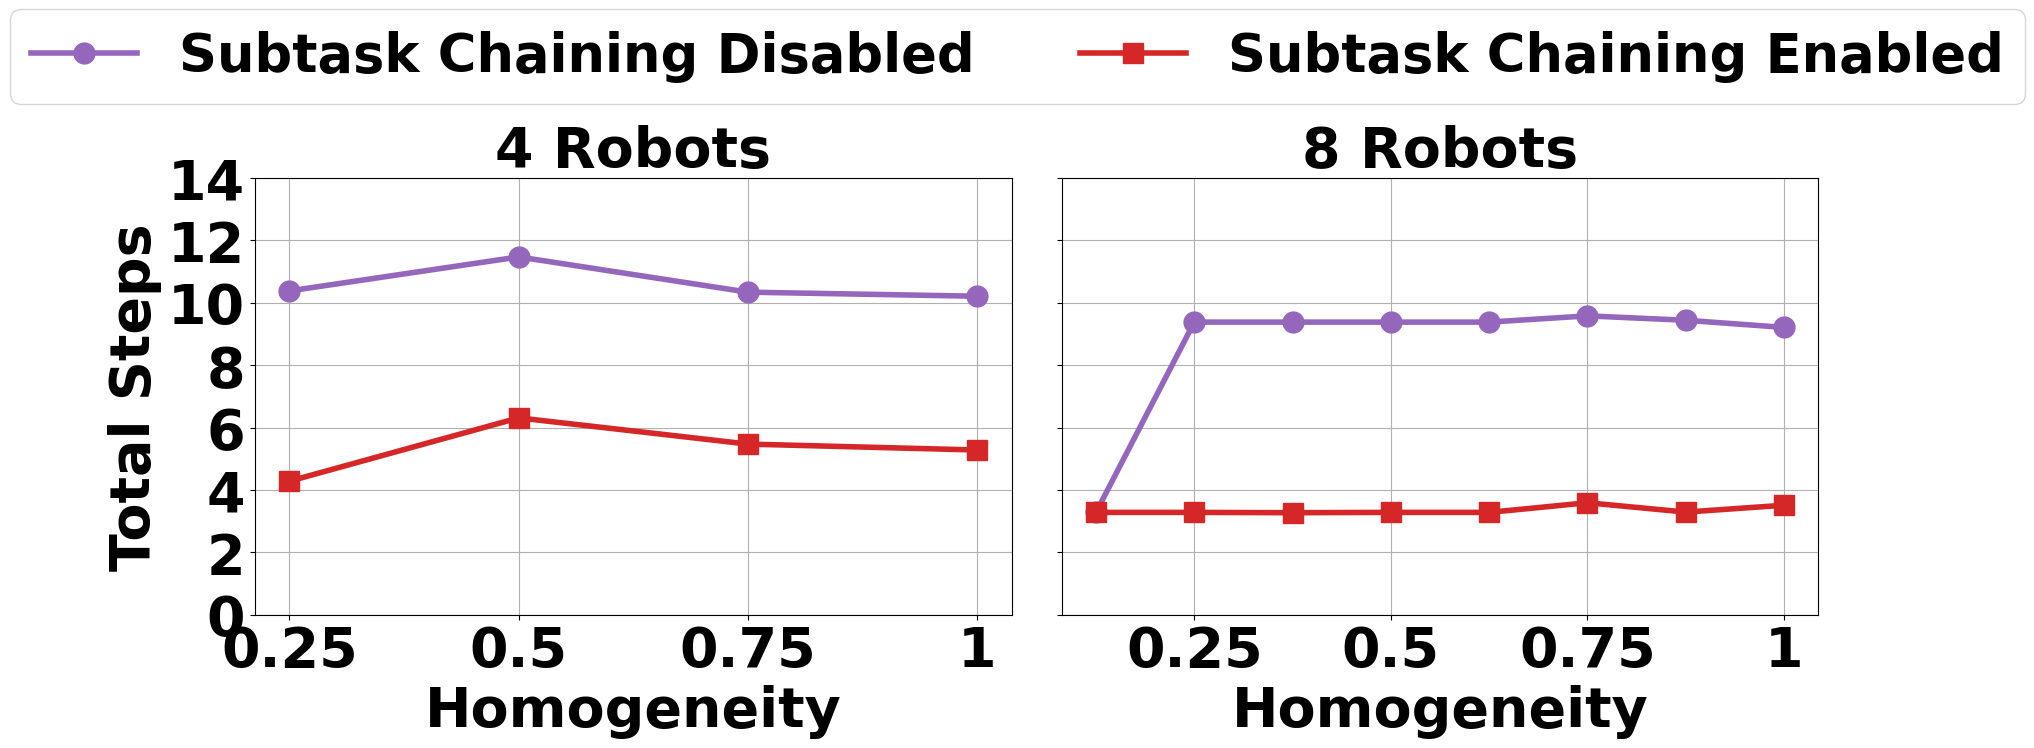

Write Python code to recreate this figure.
import matplotlib.pyplot as plt
import matplotlib
matplotlib.rcParams['font.family'] = 'Times New Roman'
matplotlib.rcParams['font.size'] = 30
matplotlib.rcParams['mathtext.fontset'] = 'stix'

font1 = {'family': 'Times New Roman', 'color': 'Black', 'weight': 'bold', 'size': 40}  # normal
font2 = {'family': 'Times New Roman', 'size': 40, 'weight': 'bold'}  # label
font3 = {'family': 'Times New Roman', 'size': 38, 'weight': 'bold'}  # legend
font4 = {'family': 'Times New Roman', 'color': 'Black', 'weight': 'bold', 'size': 38}

# Data 1
homogeneity_1 = [0.25, 0.5, 0.75, 1]
success_0_1_1 = [10.38, 11.47, 10.34, 10.21]
success_0_3_1 = [4.28, 6.31, 5.47, 5.28]

# Data 2
homogeneity_2 = [0.125, 0.25, 0.375, 0.5, 0.625, 0.75, 0.875, 1]
success_0_1_2 = [3.28, 9.38, 9.38, 9.38, 9.38, 9.58, 9.44, 9.21]
success_0_3_2 = [3.28, 3.28, 3.27, 3.28, 3.28, 3.59, 3.29, 3.51]

fig, (ax1, ax2) = plt.subplots(1, 2, figsize=(18, 8), sharey=True)

# Plot 1
line1, = ax1.plot(homogeneity_1, success_0_1_1, marker='o', color='#9467bd', label='Subtask Chaining Disabled', linewidth=4, markersize=15)
line2, = ax1.plot(homogeneity_1, success_0_3_1, marker='s', color='#d62728', label='Subtask Chaining Enabled', linewidth=4, markersize=15)

ax1.set_xlabel('Homogeneity', fontdict=font2)
ax1.set_ylabel('Total Steps', fontdict=font2)
ax1.set_xticks(homogeneity_1)
ax1.set_xticklabels(homogeneity_1, fontsize=40, fontfamily='Times New Roman', fontweight='bold')
ax1.tick_params(axis='x', labelsize=40)
ax1.tick_params(axis='y', labelsize=40)
ax1.set_yticks(range(0, 15, 2))
ax1.set_yticklabels(ax1.get_yticks(), fontsize=40, fontfamily='Times New Roman', fontweight='bold')
ax1.grid(True)
ax1.set_title('4 Robots', fontdict=font2)
ax2.set_title('8 Robots', fontdict=font2)

# Plot 2
line4, = ax2.plot(homogeneity_2, success_0_1_2, marker='o', color='#9467bd', label='use_atom_subtask_chain=False', linewidth=4, markersize=15)
line5, = ax2.plot(homogeneity_2, success_0_3_2, marker='s', color='#d62728', label='use_atom_subtask_chain=True', linewidth=4, markersize=15)

ax2.set_xlabel('Homogeneity', fontdict=font2)
ax2.set_xticks(homogeneity_2[1::2])
ax2.set_xticklabels(homogeneity_2[1::2], fontsize=40, fontfamily='Times New Roman', fontweight='bold')
ax2.tick_params(axis='x', labelsize=40)
ax2.tick_params(axis='y', labelsize=40)
ax2.set_yticks(range(0, 15, 2))
ax2.set_yticklabels(ax2.get_yticks(), fontsize=40, fontfamily='Times New Roman', fontweight='bold')
ax2.grid(True)

# Shared legend
fig.legend(handles=[line1, line2], loc='upper center', bbox_to_anchor=(0.53, 1), prop=font3, ncol=2)

# Adjust layout
plt.tight_layout(rect=[0, 0, 1, 0.88])

# Save figure as PDF
plt.savefig('exp-parallel-combined.pdf')

# Show plot
plt.show()
